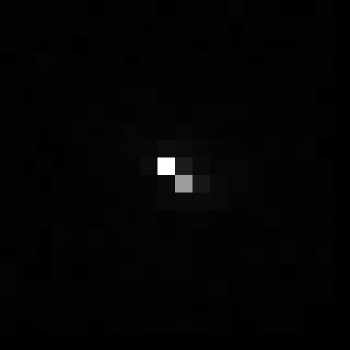

Values plotted in this chart, from the file beside it:
, xmin, ymin, lat, lon, area, perimeter, max_nanowatts, min_nanowatts, moonlight_illumination, clear_sky_confidence, mean_nanowatts
0, 720, 2935, -3.768, -3.768, 1.0, 0.0, 17.81, 0.07193, 11.81, 0.0, 0.5154
